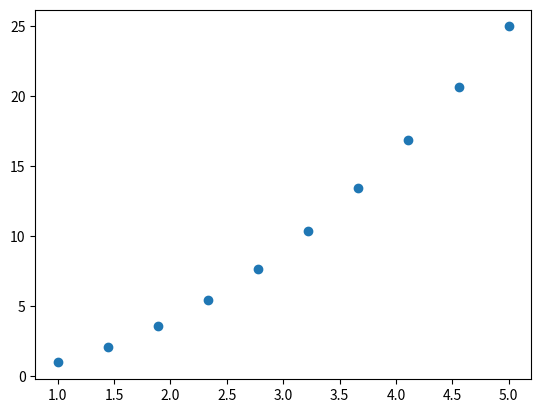

Write Python code to recreate this figure.
import numpy as np 
import matplotlib.pyplot as plt

x=np.array([1,2,3,4,5])
y=np.array([1,4,9,16,25])

p=np.polyfit(x,y,10)
x_new=np.linspace(1,5,10)
y_interp=np.polyval(p,x_new)

plt.scatter(x_new,y_interp)
plt.show()